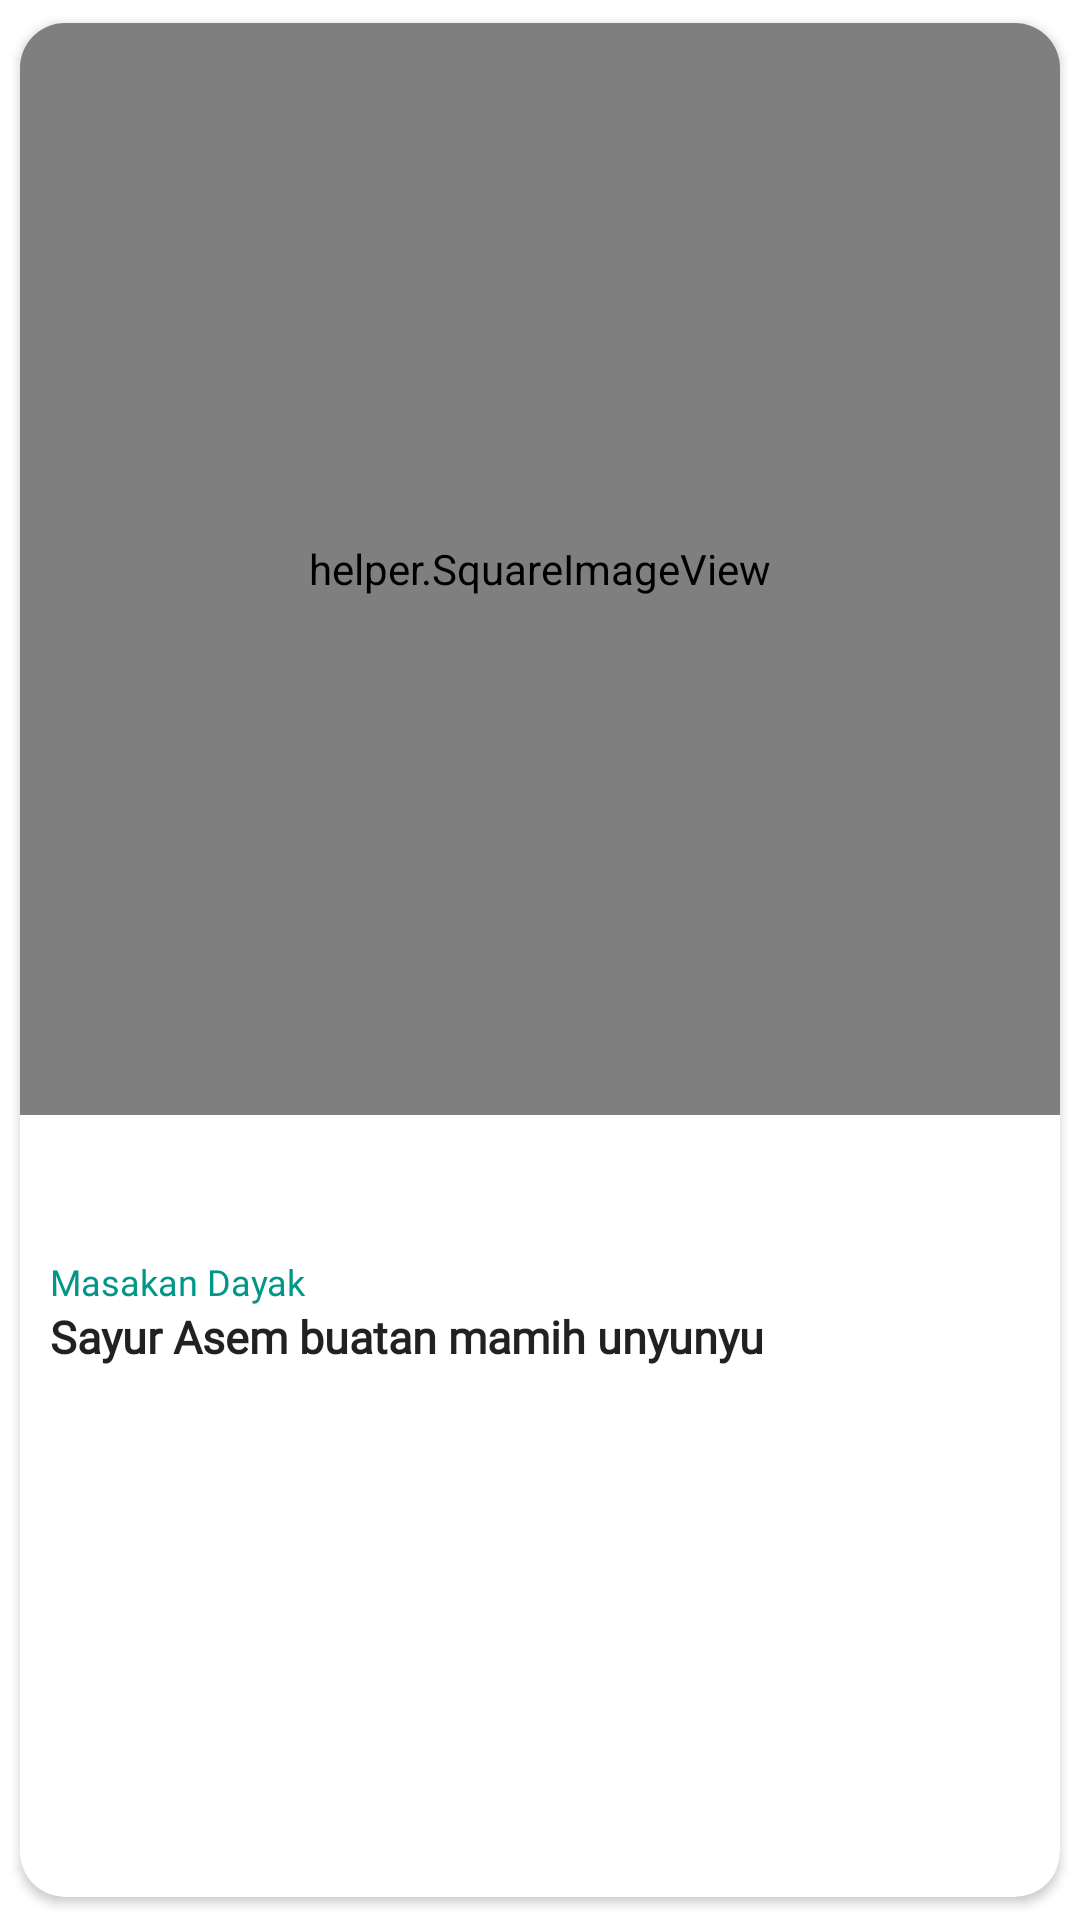

Layout XML and referenced resources for this Android screen:
<!-- AndroidManifest.xml: application theme Theme.ResepNusantara -->
<!-- res/layout/rv_list_item_popular.xml -->
<?xml version="1.0" encoding="utf-8"?>
<androidx.constraintlayout.widget.ConstraintLayout xmlns:android="http://schemas.android.com/apk/res/android"
    xmlns:tools="http://schemas.android.com/tools"
    android:layout_width="wrap_content"
    android:layout_height="wrap_content"
    xmlns:app="http://schemas.android.com/apk/res-auto">

    <androidx.cardview.widget.CardView
        android:layout_width="match_parent"
        android:layout_height="match_parent"
        tools:ignore="MissingConstraints"
        app:cardCornerRadius="15dp"
        app:cardUseCompatPadding="true">
        <LinearLayout
            android:id="@+id/lay_popular_item"
            android:layout_width="match_parent"
            android:layout_height="match_parent"
            android:orientation="vertical"
            android:weightSum="10"
            tools:ignore="MissingConstraints">

            <helper.SquareImageView
                android:id="@+id/img_popular"
                android:layout_width="match_parent"
                android:layout_height="0dp"
                android:layout_weight="6"
                android:scaleType="centerCrop"
                android:adjustViewBounds="true"/>
            <TextView
                android:id="@+id/txt_category_name"
                android:layout_marginHorizontal="10dp"
                android:layout_width="match_parent"
                android:layout_height="0dp"
                android:layout_weight="1"
                android:text="Masakan Dayak"
                style="@style/Theme.Design.Light"
                android:textAlignment="textStart"
                android:textSize="12sp"
                android:textColor="@color/orange"
                android:fontFamily="@font/lato_regular"
                android:layout_marginTop="3dp"
                android:layout_gravity="bottom"
                android:gravity="bottom"
                tools:ignore="RtlCompat" />
            <TextView
                android:id="@+id/txt_recipe_name"
                android:layout_marginHorizontal="10dp"
                android:layout_marginBottom="15dp"
                android:layout_width="match_parent"
                android:layout_height="0dp"
                android:layout_weight="3"
                android:text="Sayur Asem buatan mamih unyunyu"
                style="@style/Theme.Design.Light"
                android:textAlignment="textStart"
                android:fontFamily="@font/lato_regular"
                android:textStyle="bold"
                android:textSize="15sp"
                android:layout_gravity="top"
                android:gravity="top"
                tools:ignore="RtlCompat" />
        </LinearLayout>
    </androidx.cardview.widget.CardView>

</androidx.constraintlayout.widget.ConstraintLayout>
<!-- resources referenced by this layout -->
<resources>
  <color name="orange">#009688</color>
  <style name="Theme.ResepNusantara" parent="Theme.MaterialComponents.DayNight.DarkActionBar">
          
          <item name="colorPrimary">@color/orange</item>
          <item name="colorPrimaryVariant">@color/orange</item>
          <item name="colorOnPrimary">@color/white</item>
          
          <item name="colorSecondary">@color/teal_200</item>
          <item name="colorSecondaryVariant">@color/teal_700</item>
          <item name="colorOnSecondary">@color/black</item>
          
          <item name="android:statusBarColor" tools:targetApi="l">?attr/colorPrimaryVariant</item>
          
          <item name="windowActionBar">false</item>
          <item name="windowNoTitle">true</item>
      </style>
  <color name="white">#FFFFFFFF</color>
  <color name="teal_200">#FF03DAC5</color>
  <color name="teal_700">#FF018786</color>
  <color name="black">#FF000000</color>
</resources>
